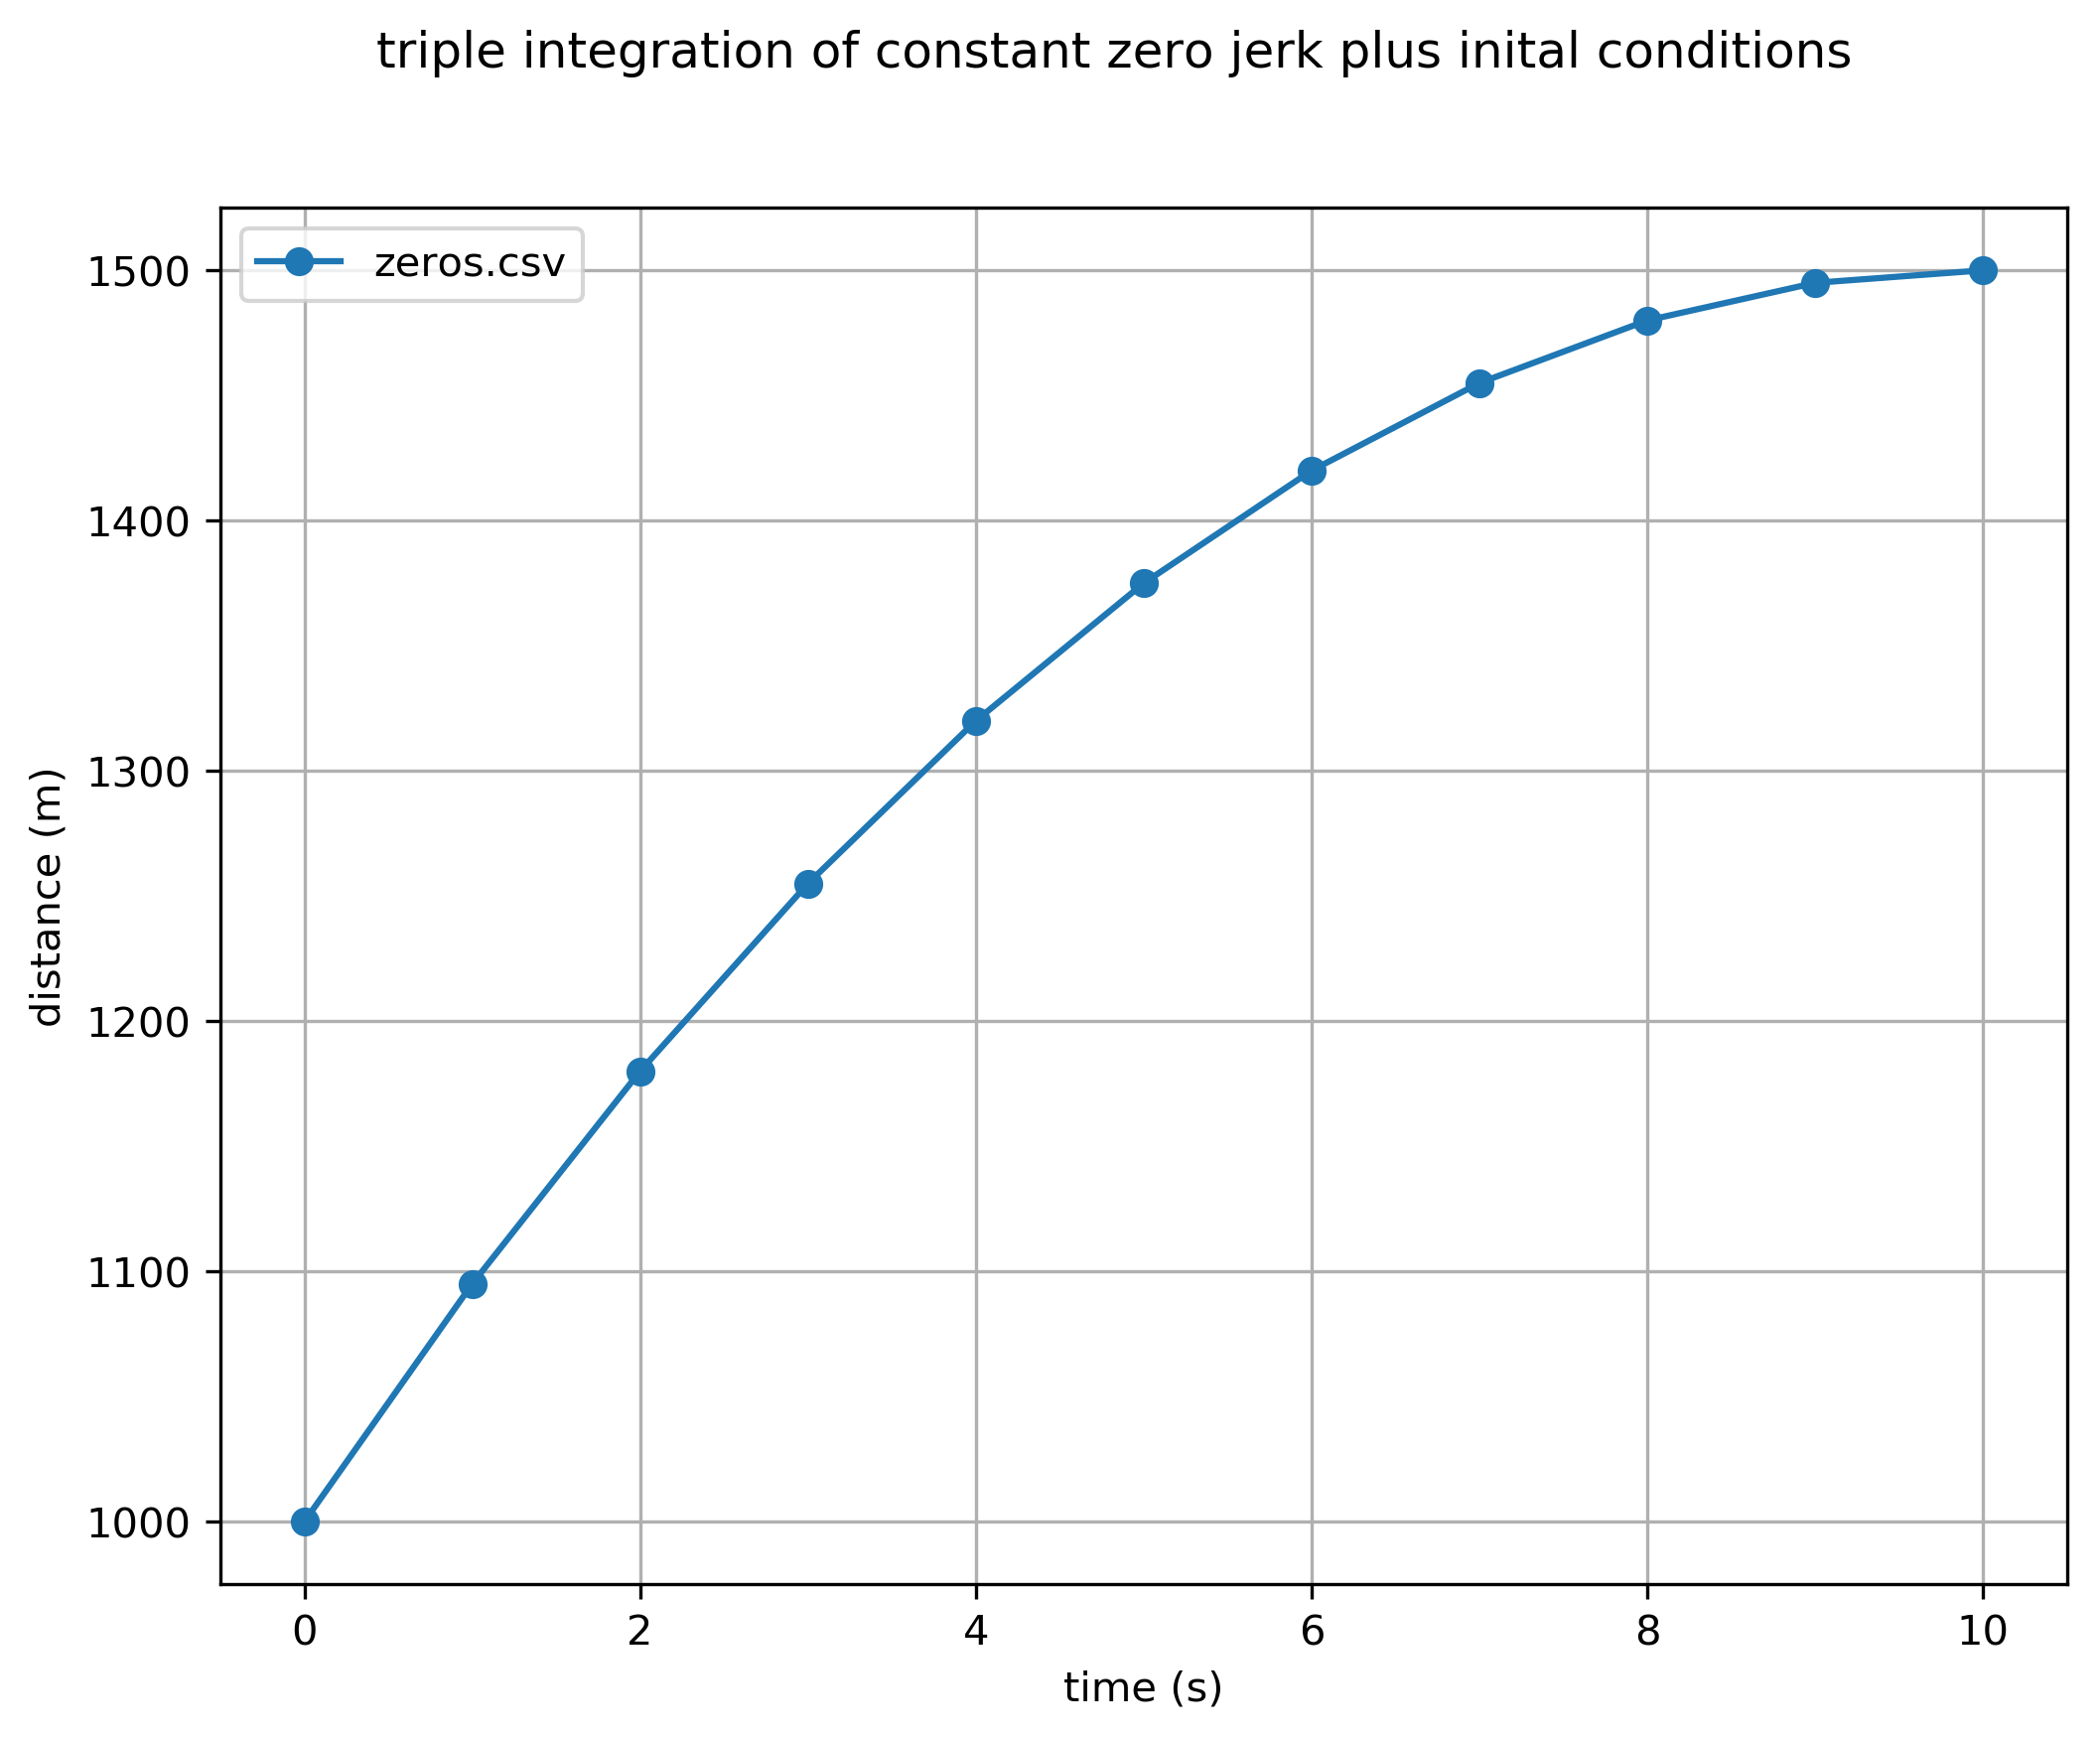

Values plotted in this chart, from the file beside it:
0.000000000000000000e+00, 1.000000000000000000e+03
1.000000000000000000e+00, 1.095000000000000000e+03
2.000000000000000000e+00, 1.180000000000000000e+03
3.000000000000000000e+00, 1.255000000000000000e+03
4.000000000000000000e+00, 1.320000000000000000e+03
5.000000000000000000e+00, 1.375000000000000000e+03
6.000000000000000000e+00, 1.420000000000000000e+03
7.000000000000000000e+00, 1.455000000000000000e+03
8.000000000000000000e+00, 1.480000000000000000e+03
9.000000000000000000e+00, 1.495000000000000000e+03
1.000000000000000000e+01, 1.500000000000000000e+03
